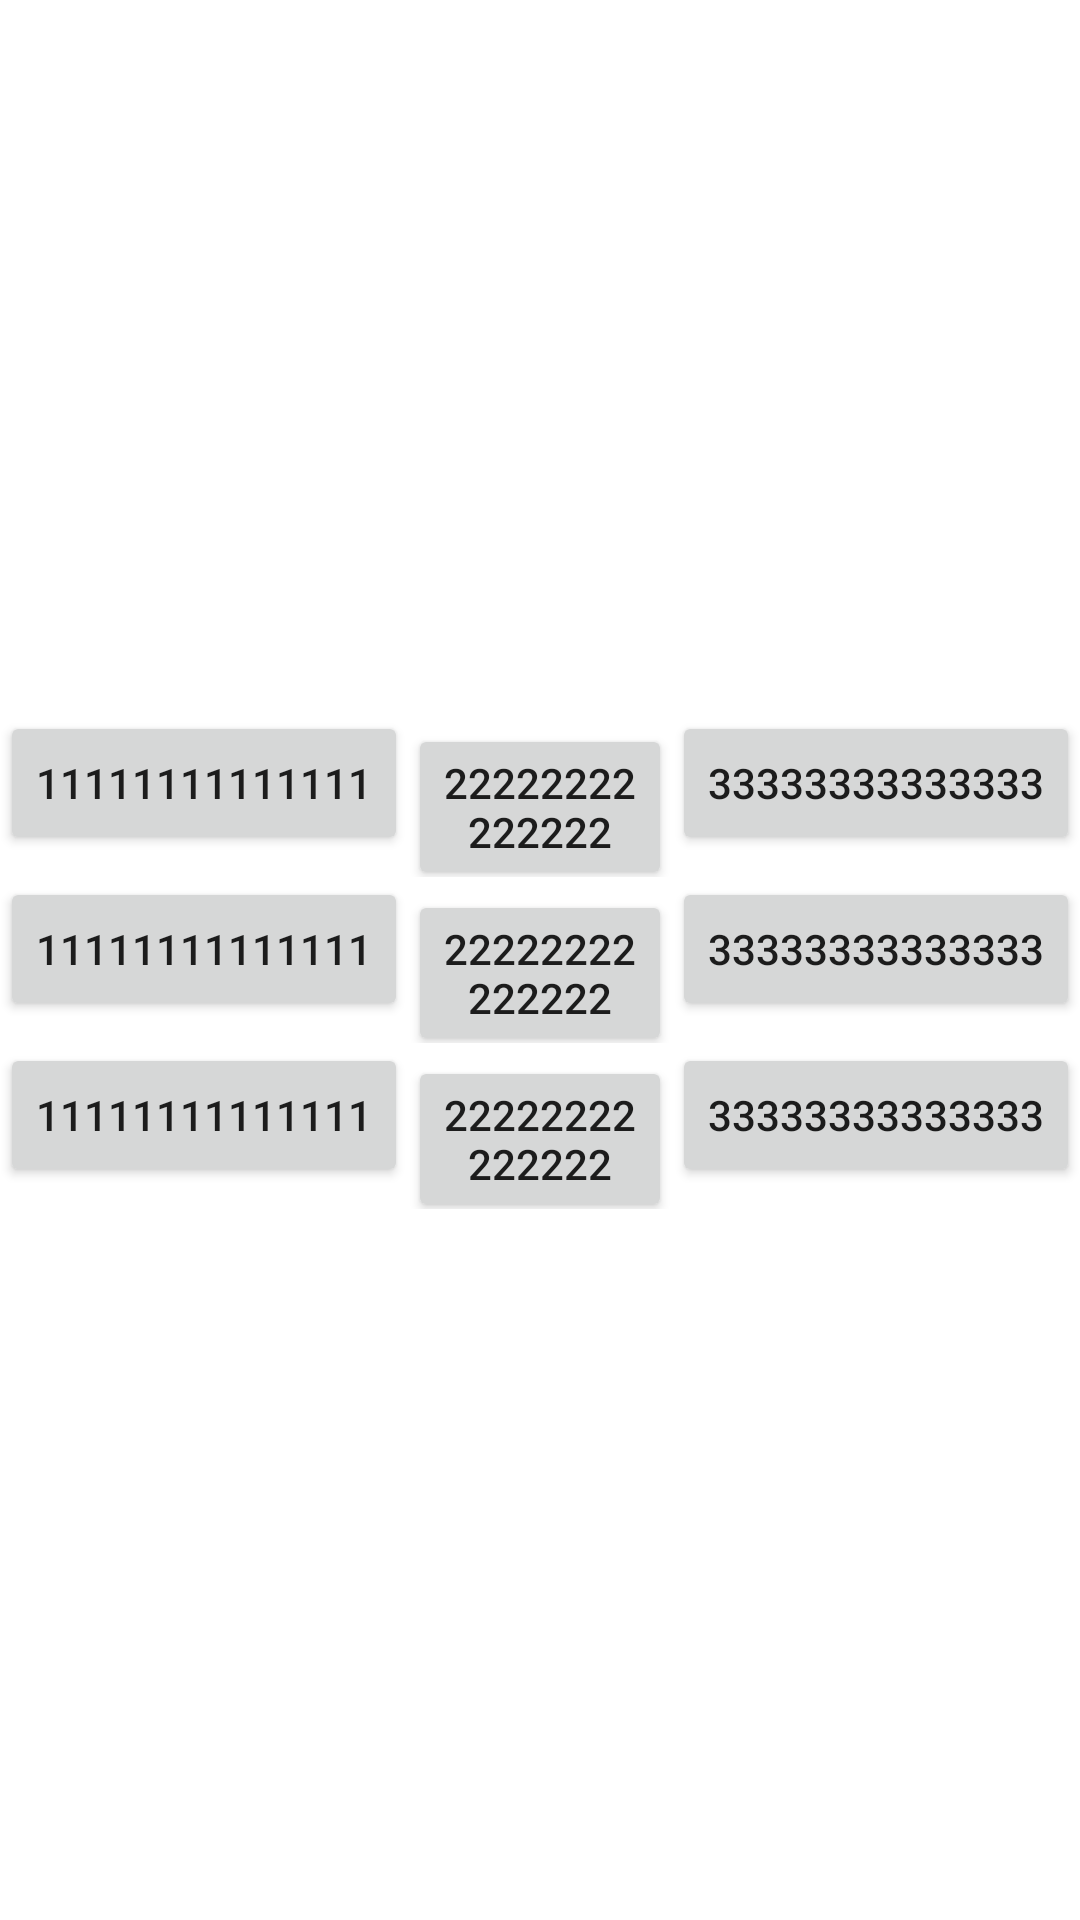

The Android layout XML behind this screen, and the referenced resources:
<!-- AndroidManifest.xml: application theme Theme.Android_TableLayout -->
<!-- res/layout/activity_main3.xml -->
<?xml version="1.0" encoding="utf-8"?>
<LinearLayout xmlns:android="http://schemas.android.com/apk/res/android"
        xmlns:tools="http://schemas.android.com/tools"
        xmlns:app="http://schemas.android.com/apk/res-auto"
        android:layout_width="match_parent"
        android:layout_height="match_parent"
        android:orientation="vertical"
        android:gravity="center">

    <TableLayout
            android:layout_width="match_parent"
            android:layout_height="wrap_content"
            android:shrinkColumns="1">


        <TableRow>

            <Button
                    android:layout_width="wrap_content"
                    android:layout_height="wrap_content"
                    android:text="11111111111111" />

            <Button
                    android:layout_width="wrap_content"
                    android:layout_height="wrap_content"
                    android:text="22222222222222" />

            <Button
                    android:layout_width="wrap_content"
                    android:layout_height="wrap_content"
                    android:text="33333333333333" />

        </TableRow>

        <TableRow>

            <Button
                    android:layout_width="wrap_content"
                    android:layout_height="wrap_content"
                    android:text="11111111111111" />

            <Button
                    android:layout_width="wrap_content"
                    android:layout_height="wrap_content"
                    android:text="22222222222222" />

            <Button
                    android:layout_width="wrap_content"
                    android:layout_height="wrap_content"
                    android:text="33333333333333" />

        </TableRow>

        <TableRow>

            <Button
                    android:layout_width="wrap_content"
                    android:layout_height="wrap_content"
                    android:text="11111111111111" />

            <Button
                    android:layout_width="wrap_content"
                    android:layout_height="wrap_content"
                    android:text="22222222222222" />

            <Button
                    android:layout_width="wrap_content"
                    android:layout_height="wrap_content"
                    android:text="33333333333333" />

        </TableRow>


    </TableLayout>

</LinearLayout>
<!-- resources referenced by this layout -->
<resources>
  <style name="Theme.Android_TableLayout" parent="Theme.MaterialComponents.DayNight.DarkActionBar">
          
          <item name="colorPrimary">@color/purple_500</item>
          <item name="colorPrimaryVariant">@color/purple_700</item>
          <item name="colorOnPrimary">@color/white</item>
          
          <item name="colorSecondary">@color/teal_200</item>
          <item name="colorSecondaryVariant">@color/teal_700</item>
          <item name="colorOnSecondary">@color/black</item>
          
          <item name="android:statusBarColor">?attr/colorPrimaryVariant</item>
          
      </style>
  <!-- not gathered from this repository: default colours our renderer supplied (Android Studio template values) -->
  <color name="purple_500">#FF6200EE</color>
  <color name="purple_700">#FF3700B3</color>
  <color name="teal_200">#FF03DAC5</color>
  <color name="teal_700">#FF018786</color>
  <color name="black">#FF000000</color>
  <color name="white">#FFFFFFFF</color>
</resources>
